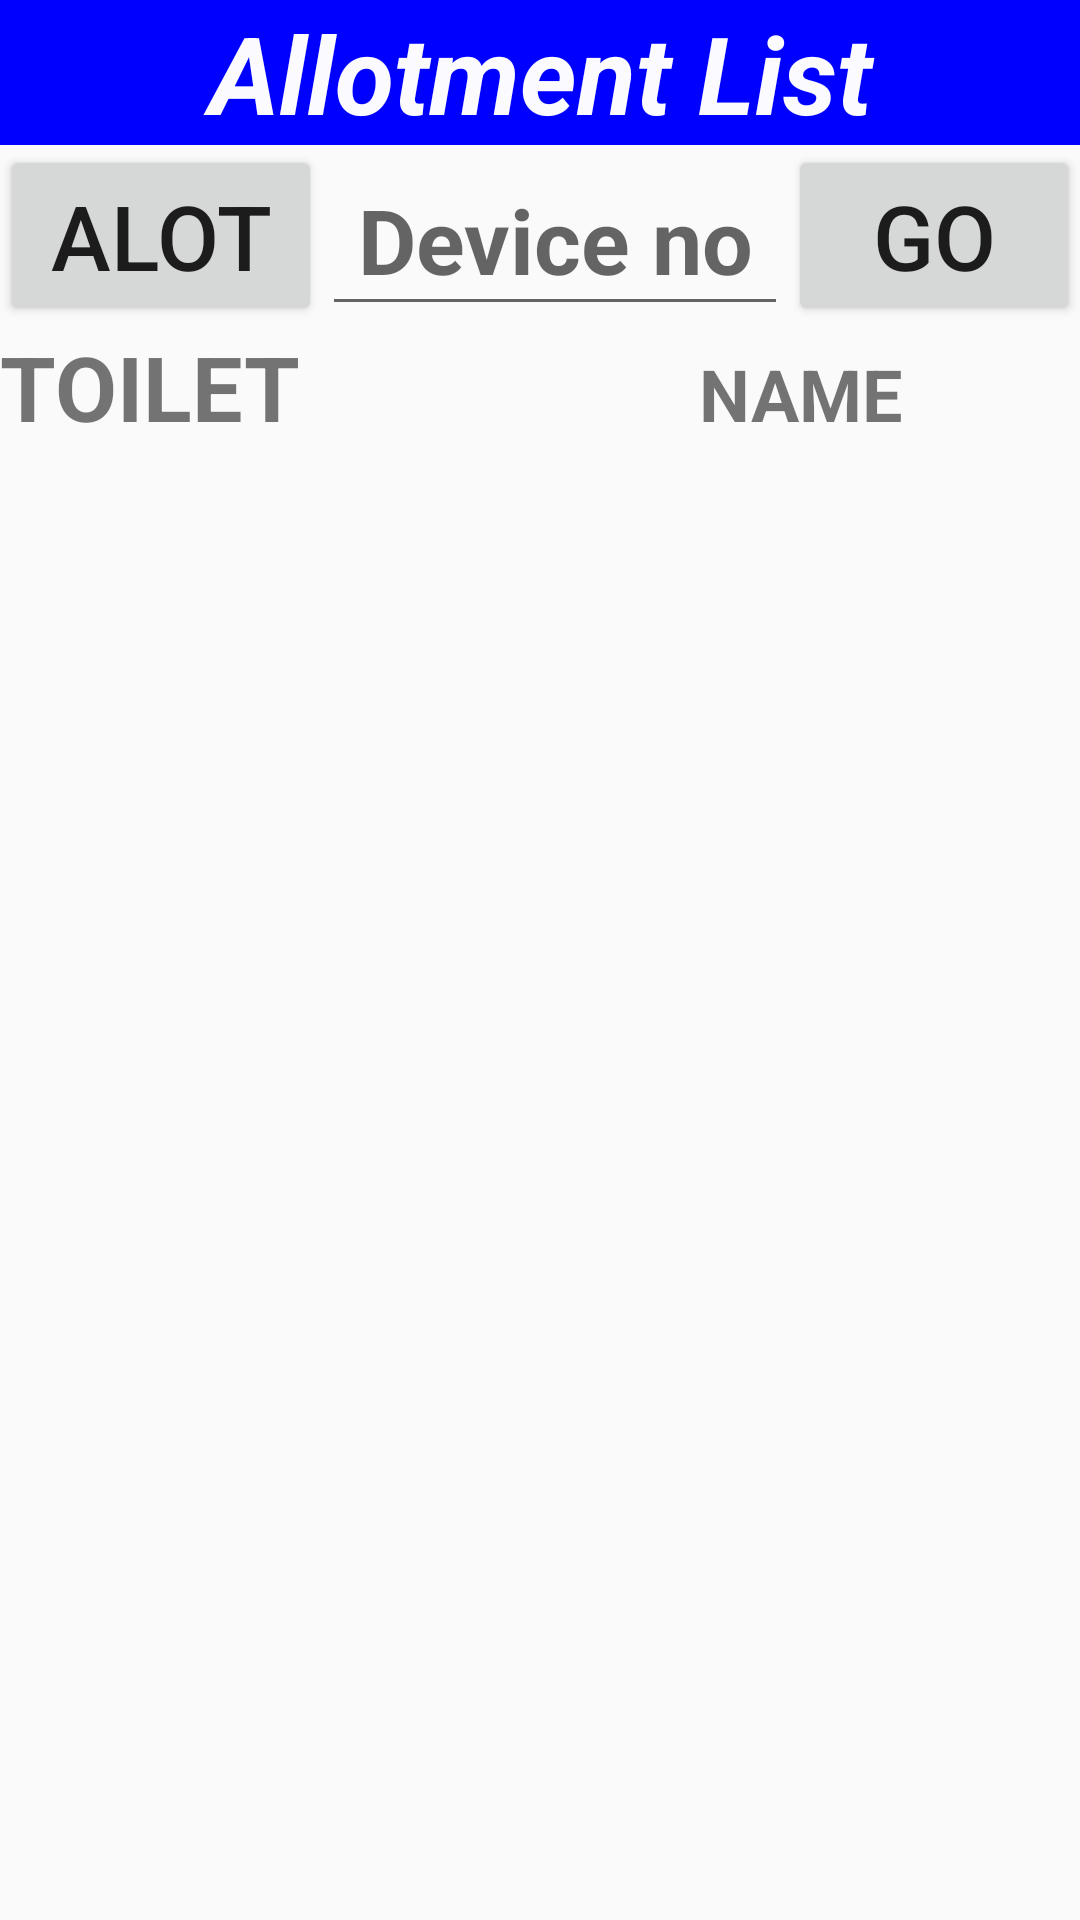

Produce the Android XML layout that renders to this screen, including the resource entries it uses.
<!-- AndroidManifest.xml: application theme AppTheme -->
<!-- res/layout/activity_alt.xml -->
<?xml version="1.0" encoding="utf-8"?>
<androidx.constraintlayout.widget.ConstraintLayout xmlns:android="http://schemas.android.com/apk/res/android"
    xmlns:app="http://schemas.android.com/apk/res-auto"
    xmlns:tools="http://schemas.android.com/tools"
    android:layout_width="match_parent"
    android:layout_height="match_parent"
    android:theme="@style/AppTheme.noActionBar"
    tools:context=".alt">


    <androidx.core.widget.NestedScrollView
        android:layout_width="match_parent"
        android:layout_height="match_parent"
        android:fillViewport="true"
        app:layout_constraintBottom_toBottomOf="parent"
        app:layout_constraintEnd_toEndOf="parent"
        app:layout_constraintStart_toStartOf="parent"
        app:layout_constraintTop_toTopOf="parent">

        <LinearLayout
            android:layout_width="match_parent"
            android:layout_height="wrap_content"
            android:orientation="vertical" >

            <TextView
                android:id="@+id/textView9"
                android:layout_width="match_parent"
                android:layout_height="wrap_content"
                android:background="#0000ff"
                android:text="Allotment List"
                android:textAlignment="center"
                android:textColor="#FAFFFFFF"
                android:textSize="36sp"
                android:textStyle="bold|italic" />

            <LinearLayout
                android:id="@+id/allot"
                android:layout_width="match_parent"
                android:layout_height="match_parent"
                android:orientation="vertical">

                <LinearLayout

                    android:layout_width="match_parent"
                    android:layout_height="wrap_content"
                    android:orientation="horizontal">

                    <Button
                        android:id="@+id/alo"
                        android:layout_width="wrap_content"
                        android:layout_height="match_parent"
                        android:layout_weight="1"
                        android:text="Alot"
                        android:textSize="30sp" />

                    <EditText
                        android:id="@+id/toi"
                        android:layout_width="146dp"
                        android:layout_height="match_parent"
                        android:layout_weight="1"
                        android:ems="10"
                        android:hint="Device no"
                        android:inputType="textPersonName"
                        android:textAlignment="center"
                        android:textSize="30sp"
                        android:textStyle="bold" />

                    <Button
                        android:id="@+id/Clean"
                        android:layout_width="wrap_content"
                        android:layout_height="match_parent"
                        android:layout_weight="1"
                        android:text="Go"
                        android:textSize="30sp" />
                </LinearLayout>

                <TableLayout
                    android:id="@+id/allotment_list"
                    android:layout_width="match_parent"
                    android:layout_height="match_parent">

                    <TableRow
                        android:layout_width="match_parent"
                        android:layout_height="match_parent">

                        <TextView
                            android:id="@+id/textView3"
                            android:layout_width="125dp"
                            android:layout_height="wrap_content"
                            android:text="TOILET"
                            android:textSize="30sp"
                            android:textStyle="bold" />

                        <TextView
                            android:id="@+id/editText"
                            android:layout_width="wrap_content"
                            android:layout_height="wrap_content"
                            android:ems="10"
                            android:inputType="textPersonName"
                            android:text="NAME"
                            android:textAlignment="center"
                            android:textSize="24sp"
                            android:textStyle="bold" />
                    </TableRow>

                </TableLayout>

            </LinearLayout>

        </LinearLayout>
    </androidx.core.widget.NestedScrollView>

</androidx.constraintlayout.widget.ConstraintLayout>
<!-- resources referenced by this layout -->
<resources>
  <style name="AppTheme.noActionBar">
          <item name="windowActionBar">false</item>
          <item name="windowNoTitle">true</item>
      </style>
  <style name="AppTheme" parent="Theme.AppCompat.Light.DarkActionBar">
          
          <item name="colorPrimary">@color/colorPrimary</item>
          <item name="colorPrimaryDark">@color/colorPrimaryDark</item>
          <item name="colorAccent">@color/colorAccent</item>
      </style>
  <color name="colorPrimary">#0000ff</color>
  <color name="colorPrimaryDark">#0000ff</color>
  <color name="colorAccent">#D81B60</color>
</resources>
